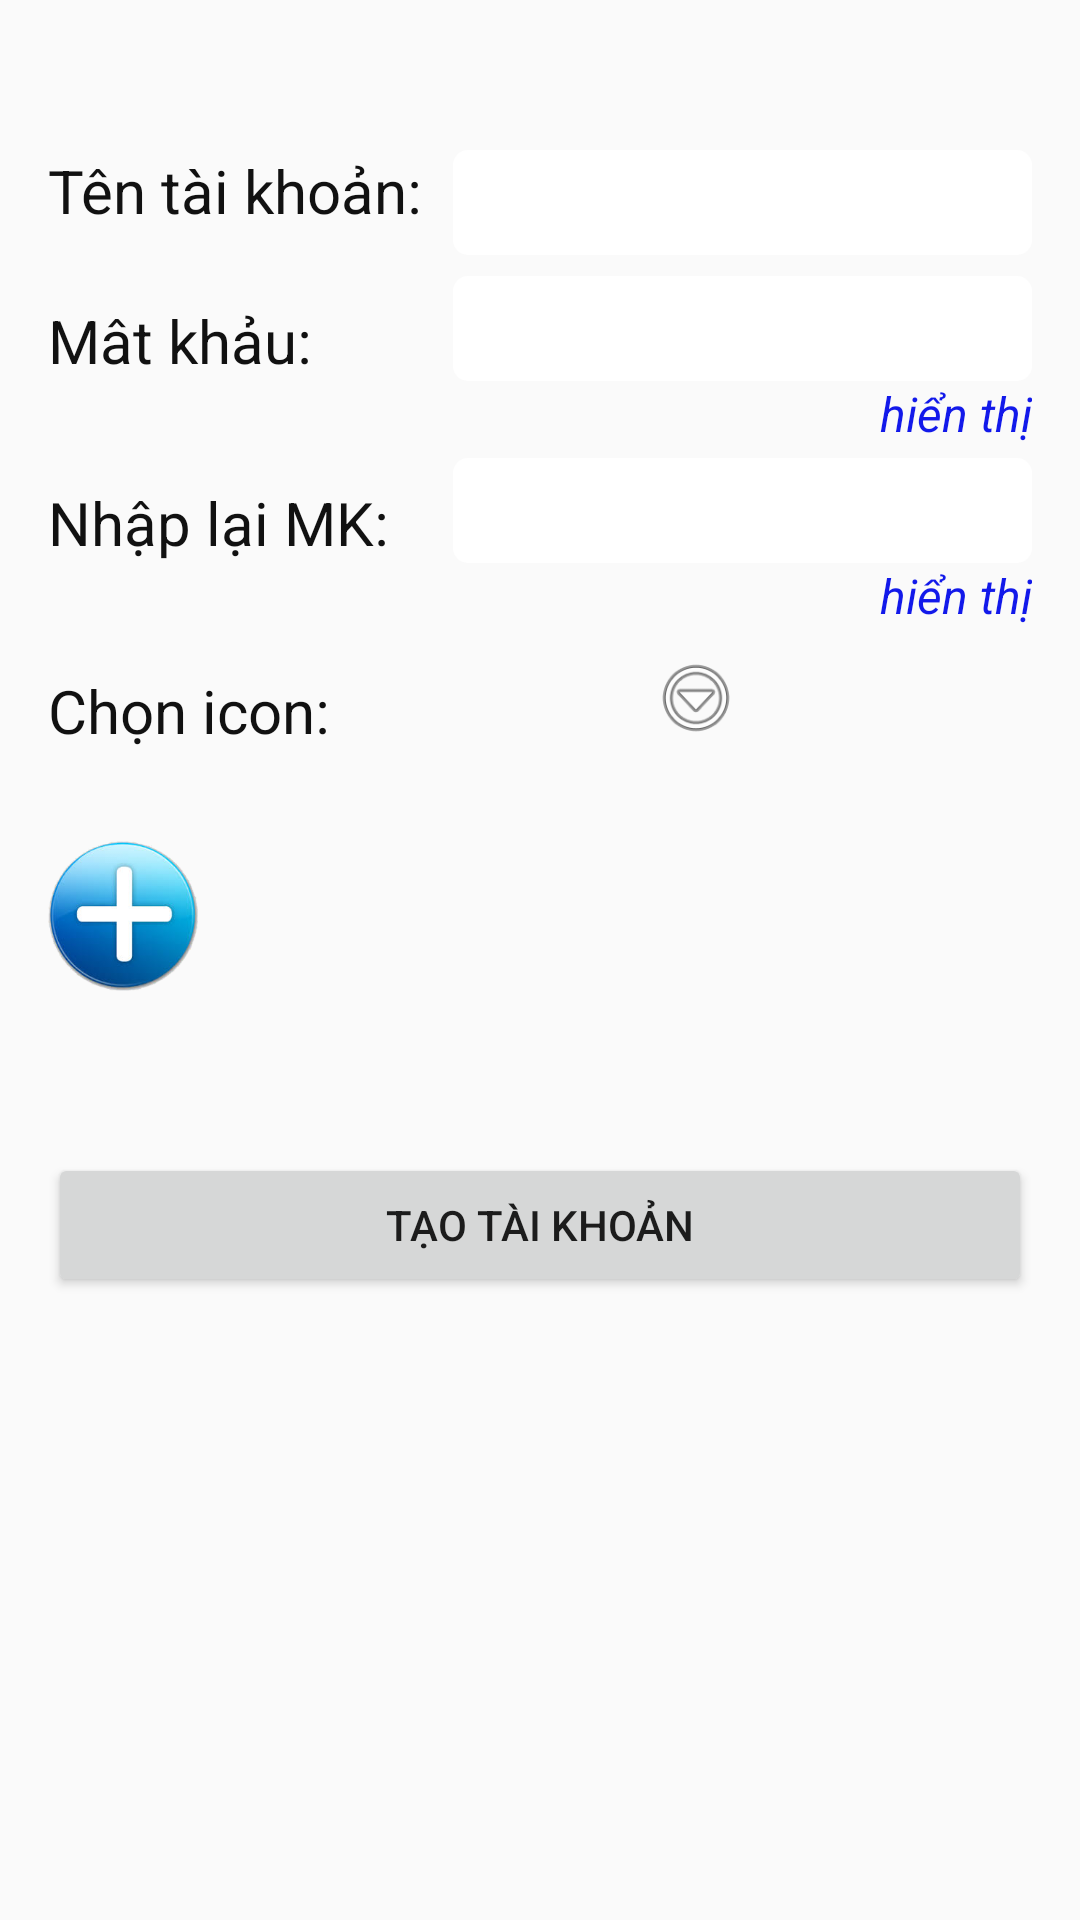

Android layout source for this screen:
<!-- AndroidManifest.xml: application theme AppTheme -->
<!-- res/layout/fragment_create_account.xml -->
<?xml version="1.0" encoding="utf-8"?>
<RelativeLayout xmlns:android="http://schemas.android.com/apk/res/android"
    android:layout_width="match_parent"
    android:layout_height="match_parent"
    android:paddingLeft="16dp"
    android:paddingRight="16dp"
    android:paddingTop="50dp">

    android:orientation="horizontal"
    android:layout_width="match_parent"
    android:layout_height="wrap_content">

    <TextView
        android:id="@+id/txt_nameacount"
        android:layout_width="wrap_content"
        android:layout_height="wrap_content"
        android:text="Tên tài khoản:"
        android:layout_alignParentStart="true"
        android:textColor="#111111"
        android:textSize="20dp" />

    <EditText
        android:paddingRight="10dp"
        android:id="@+id/edt_name_acount"
        android:layout_width="match_parent"
        android:layout_height="35dp"
        android:layout_marginStart="10dp"
        android:layout_toEndOf="@+id/txt_nameacount"
        android:background="@drawable/shape_edittext" />

    <TextView
        android:layout_marginTop="15dp"
        android:id="@+id/txt_pass"
        android:layout_width="wrap_content"
        android:layout_height="wrap_content"
        android:layout_below="@+id/edt_name_acount"
        android:text="Mât khảu:"
        android:textColor="#111111"
        android:textSize="20dp" />

    <EditText
        android:paddingRight="10dp"
        android:id="@+id/edt_password"
        android:layout_width="match_parent"
        android:layout_height="35dp"
        android:layout_alignBottom="@+id/txt_pass"
        android:layout_alignStart="@+id/edt_name_acount"
        android:background="@drawable/shape_edittext" />

    <TextView
        android:id="@+id/txt_show_pass"
        android:layout_width="wrap_content"
        android:layout_height="wrap_content"
        android:layout_alignEnd="@+id/edt_password"
        android:layout_below="@+id/edt_password"
        android:text="hiển thị"
        android:textColor="#1219ea"
        android:textSize="16dp"
        android:textStyle="italic" />

    <TextView
        android:id="@+id/txt_confirm_pass"
        android:layout_width="wrap_content"
        android:layout_height="wrap_content"
        android:layout_alignStart="@+id/txt_pass"
        android:layout_below="@+id/txt_show_pass"
        android:layout_marginTop="12dp"
        android:text="Nhập lại MK:"
        android:textColor="#111111"
        android:textSize="20dp" />

    <EditText
        android:paddingRight="10dp"
        android:layout_alignStart="@+id/edt_name_acount"
        android:id="@+id/edt_confirm_password"
        android:layout_width="match_parent"
        android:layout_height="35dp"
        android:layout_alignBottom="@+id/txt_confirm_pass"
        android:layout_alignParentEnd="true"
        android:background="@drawable/shape_edittext" />

    <TextView
        android:id="@+id/txt_show_confirm_pass"
        android:layout_width="wrap_content"
        android:layout_height="wrap_content"
        android:layout_alignEnd="@+id/edt_confirm_password"
        android:layout_below="@+id/edt_confirm_password"
        android:text="hiển thị"
        android:textColor="#1219ea"
        android:textSize="16dp"
        android:textStyle="italic" />


    <TextView
        android:id="@+id/txt_icon"
        android:layout_width="wrap_content"
        android:layout_height="wrap_content"
        android:layout_alignParentStart="true"
        android:layout_below="@+id/txt_show_confirm_pass"
        android:layout_marginTop="14dp"
        android:text="Chọn icon:"
        android:textColor="#111111"
        android:textSize="20dp" />

    <ImageView
        android:id="@+id/img_choose_icon"
        android:layout_width="50dp"
        android:layout_height="50dp"
        android:layout_alignStart="@+id/edt_confirm_password"
        android:layout_below="@+id/txt_show_confirm_pass" />

    <Button
        android:layout_marginTop="30dp"
        android:id="@+id/btn_show_gallery"
        android:layout_width="30dp"
        android:layout_height="30dp"
        android:layout_below="@+id/edt_confirm_password"
        android:layout_marginStart="16dp"
        android:layout_toEndOf="@+id/img_choose_icon"
        android:background="@drawable/ic_menu_more" />

    <LinearLayout
        android:orientation="horizontal"
        android:background="@android:color/transparent"
        android:layout_marginTop="30dp"
        android:layout_below="@+id/txt_icon"
        android:layout_width="match_parent"
        android:layout_height="50dp"
        android:id="@+id/linearLayout_gallary">

        <Button
            android:id="@+id/btn_add_icon"
            android:layout_width="50dp"
            android:layout_height="50dp"
            android:layout_below="@id/img_choose_icon"
            android:background="@drawable/ic_add" />

        <Gallery
            android:layout_marginLeft="20dp"
            android:layout_weight="1"
            android:id="@+id/gallery_icon"
            android:layout_below="@+id/txt_icon"
            android:layout_width="match_parent"
            android:layout_height="match_parent">

        </Gallery>

    </LinearLayout>


    <Button
        android:id="@+id/btn_add_acount"
        android:text="Tạo tài khoản"
        android:layout_marginTop="125dp"
        android:layout_below="@+id/img_choose_icon"
        android:layout_width="match_parent"
        android:layout_height="wrap_content" />


</RelativeLayout>
<!-- resources referenced by this layout -->
<resources>
  <!-- drawable ic_add: png bitmap (drawable, 52088 bytes) -->
  <!-- drawable shape_edittext (drawable) -->
  <?xml version="1.0" encoding="utf-8"?>
  <shape xmlns:android="http://schemas.android.com/apk/res/android"
      android:shape="rectangle">
  
      <corners android:radius="5dp" />
      <solid android:color="#FFFFFF" />
  
  
  </shape>
  <style name="AppTheme" parent="Theme.AppCompat.Light.DarkActionBar">
          
          <item name="colorPrimary">@color/colorPrimary</item>
          <item name="colorPrimaryDark">@color/colorPrimaryDark</item>
          <item name="colorAccent">@color/colorAccent</item>
          <item name="android:popupMenuStyle">@style/PopupMenu</item>
      </style>
  <style name="PopupMenu" parent="@android:style/Widget.PopupMenu">
          <item name="android:popupBackground">@android:color/holo_green_light</item>
      </style>
  <!-- not gathered from this repository: default colours our renderer supplied (Android Studio template values) -->
  <color name="colorPrimary">#FF6200EE</color>
  <color name="colorPrimaryDark">#FF3700B3</color>
  <color name="colorAccent">#FF03DAC5</color>
</resources>
